Image classification data set "doc_data" (SiddheshTech/CODEAMBLE---ZEN-T13---Nyayakasha on GitHub). Class labels (2): fake, real.

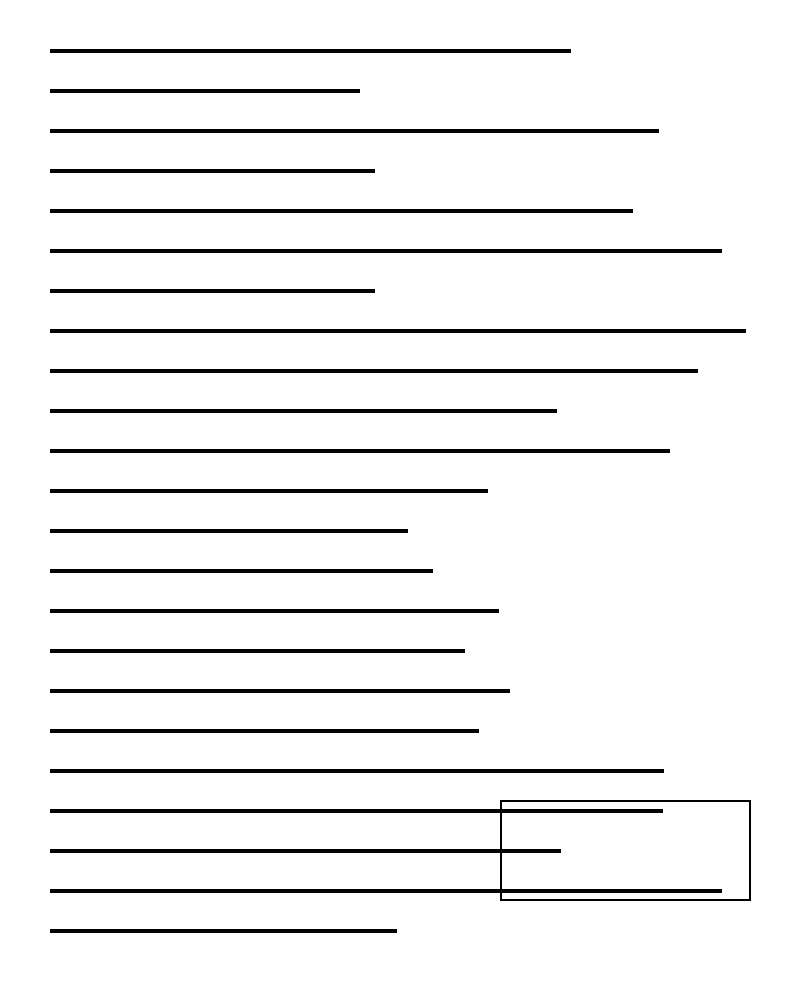
Label: real

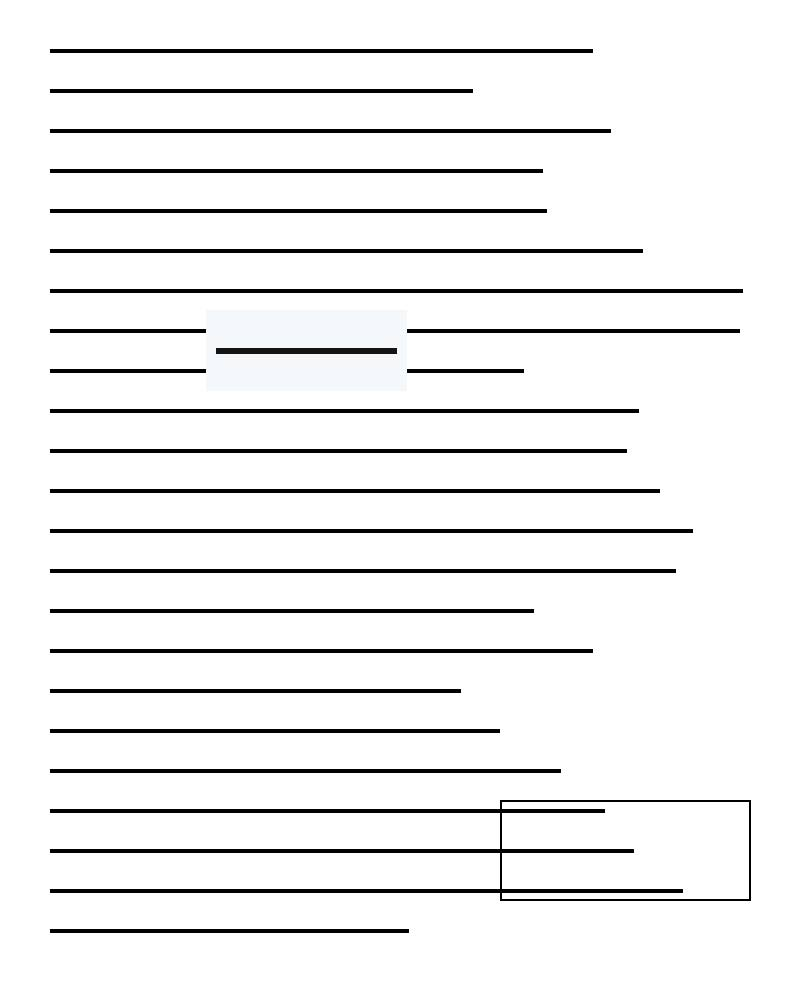
Label: fake

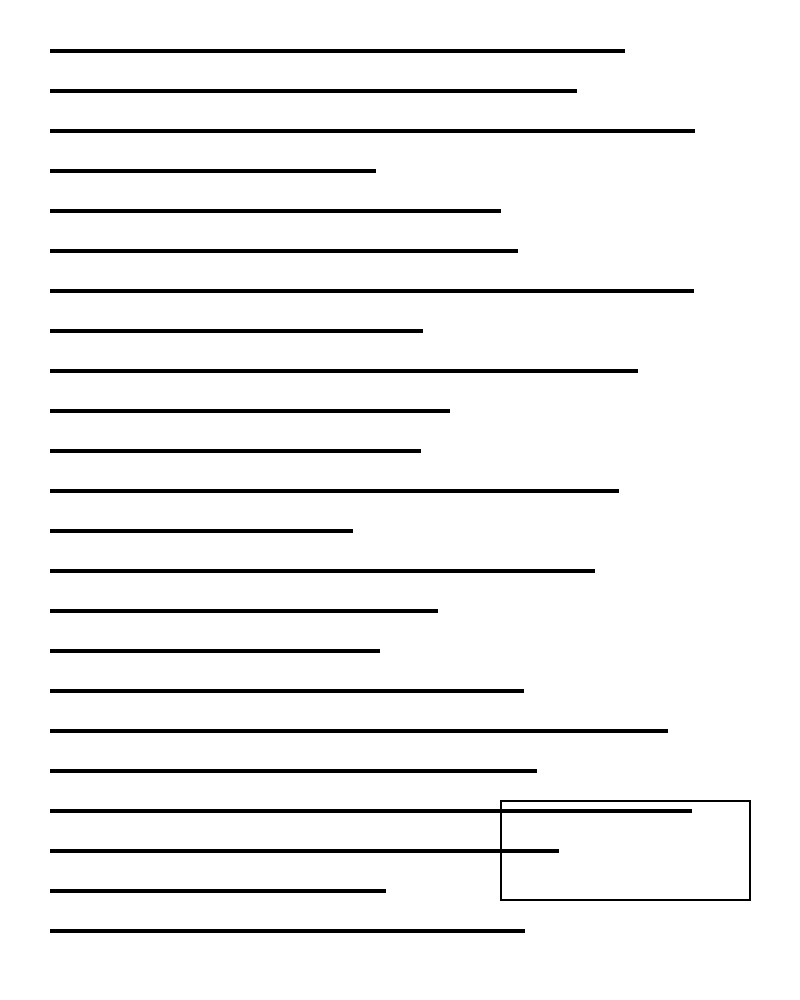
Label: real

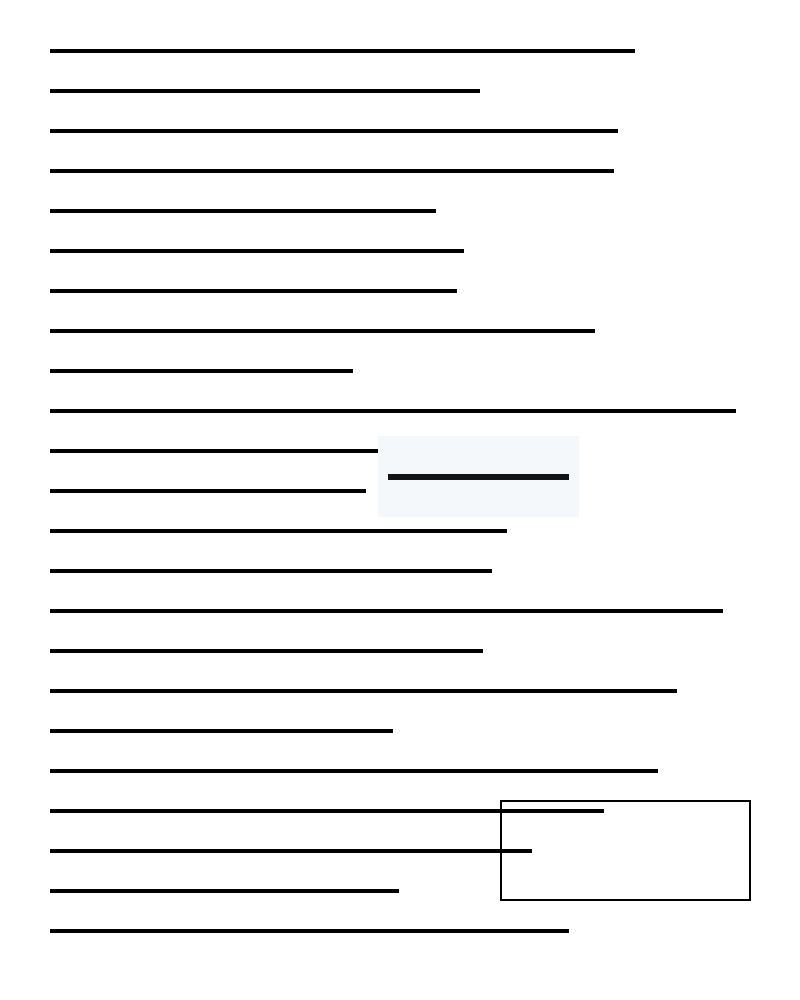
Label: fake

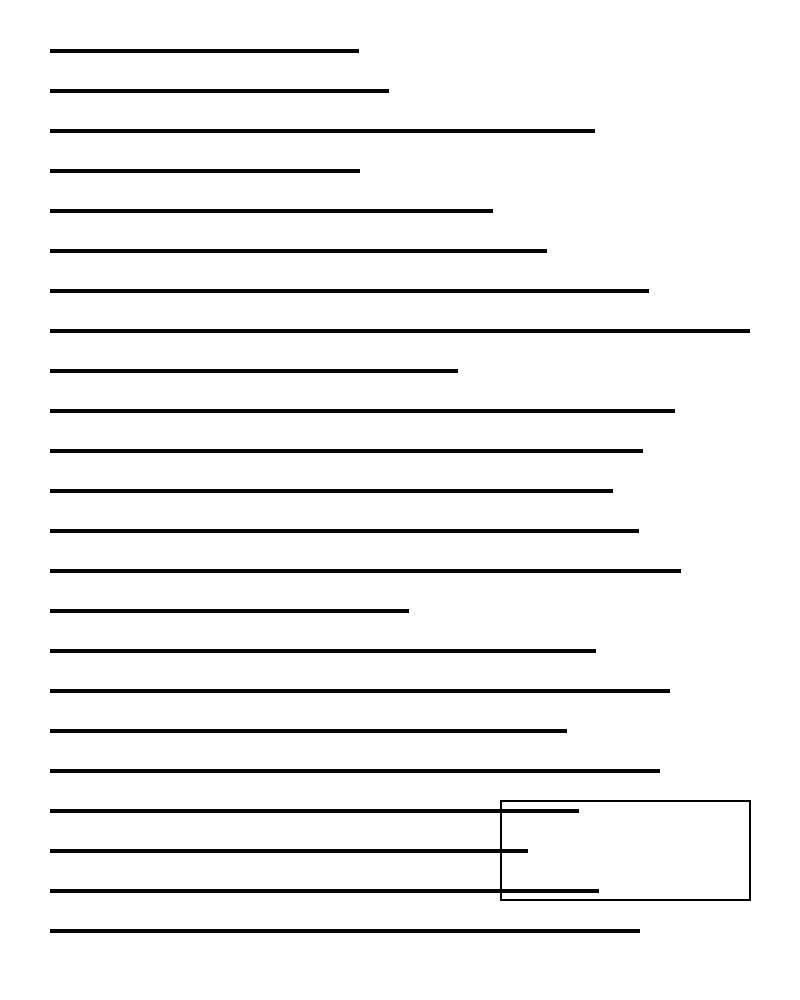
Label: real

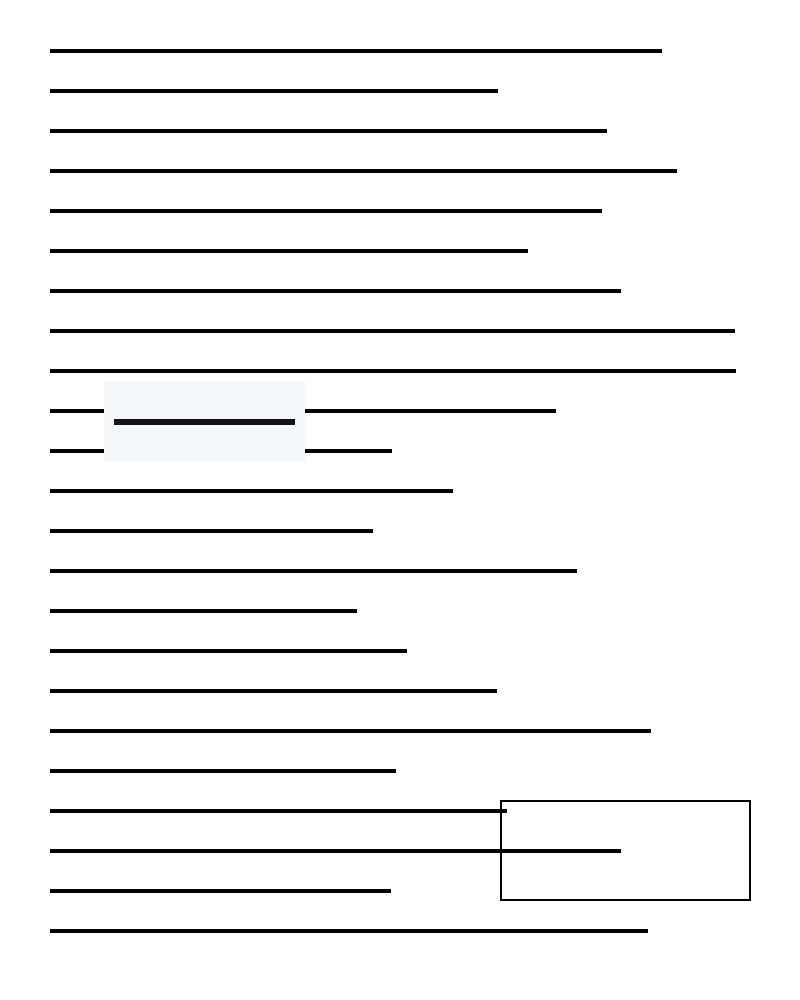
Label: fake
